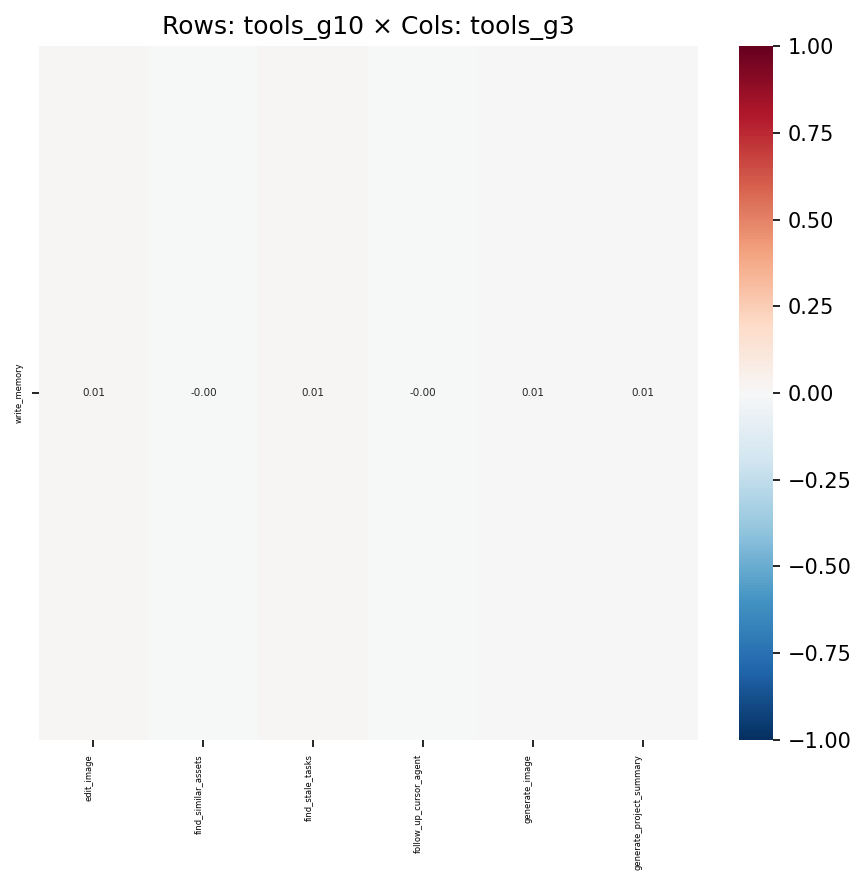

Data behind this chart, as committed beside it:
, edit_image, find_similar_assets, find_stale_tasks, follow_up_cursor_agent, generate_image, generate_project_summary
write_memory, 0.01037, -0.001842, 0.008593, -0.001568, 0.005345, 0.005182
